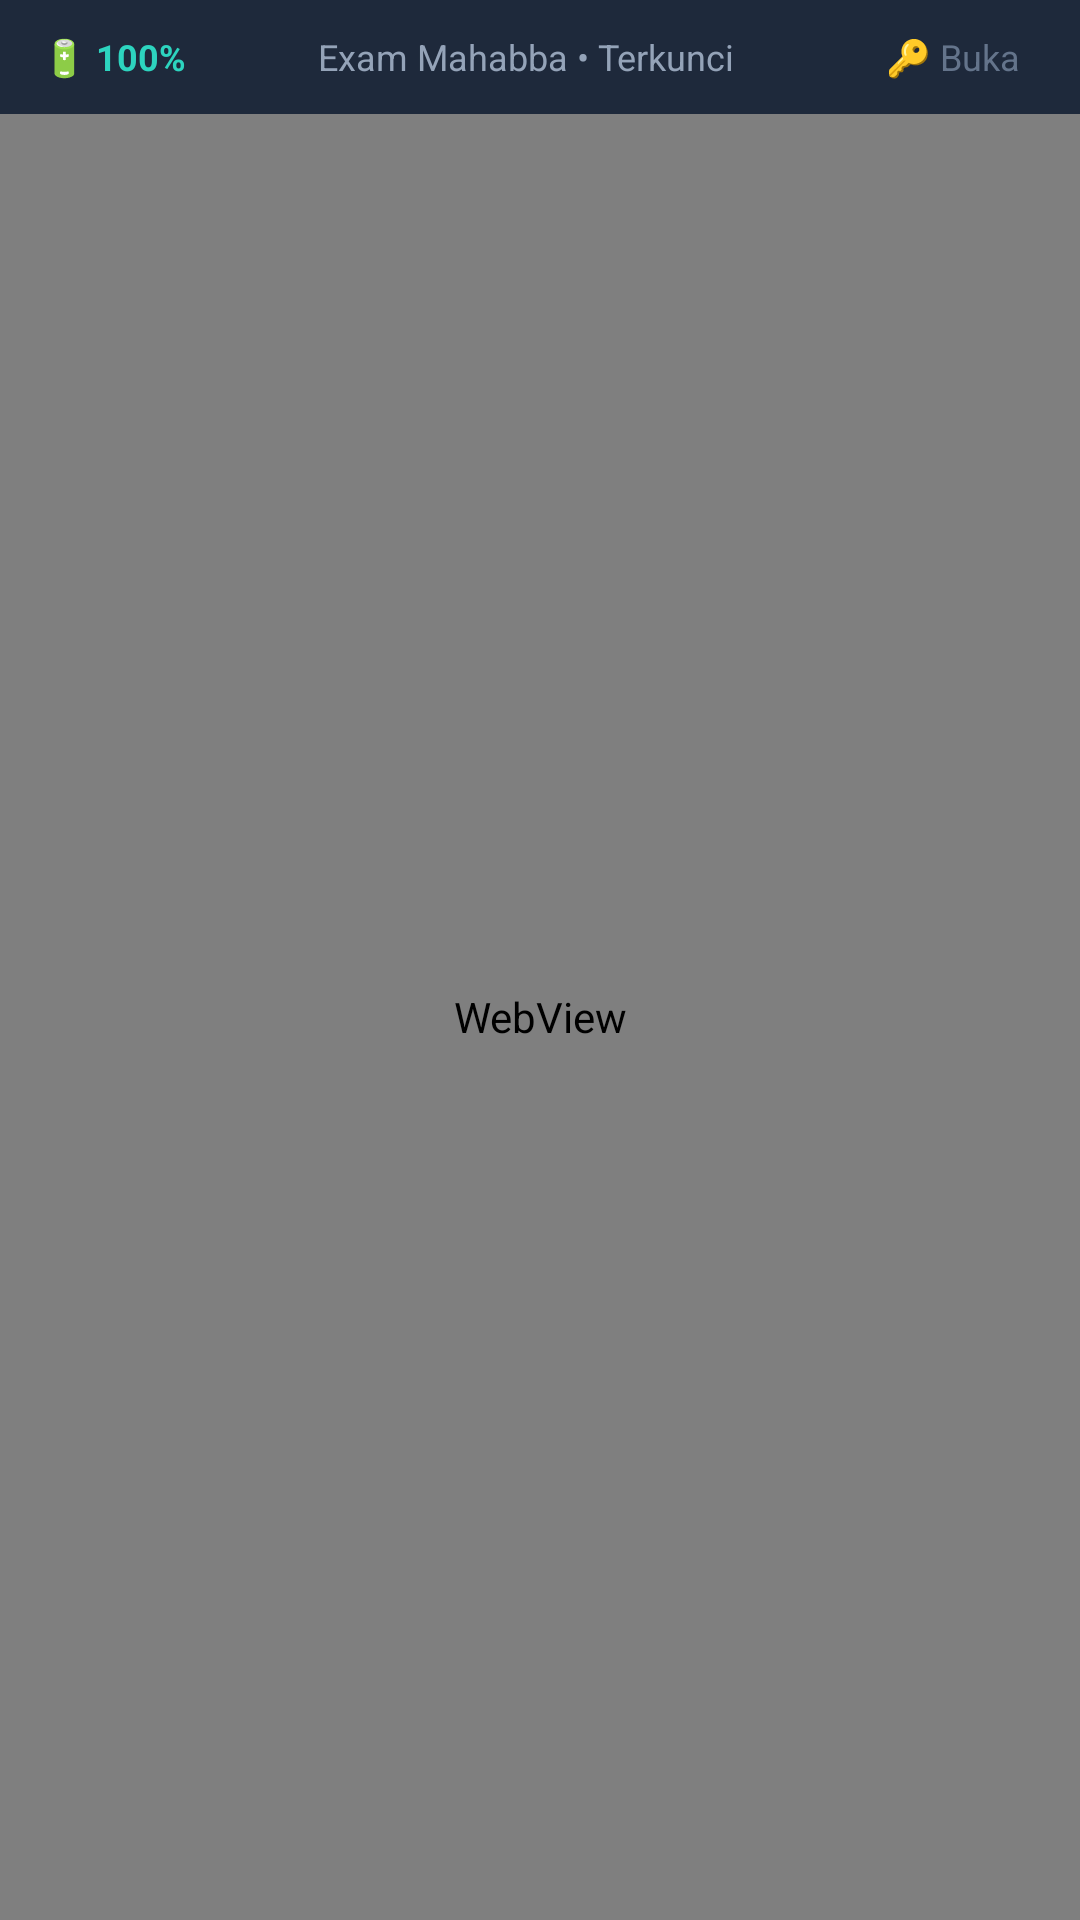

Here is an Android app screen rendered from its layout file. Give the layout XML and the strings, colors and styles it references.
<!-- AndroidManifest.xml: application theme Theme.ExamMahabba -->
<!-- res/layout/activity_exam.xml -->
<?xml version="1.0" encoding="utf-8"?>
<androidx.constraintlayout.widget.ConstraintLayout xmlns:android="http://schemas.android.com/apk/res/android"
    xmlns:app="http://schemas.android.com/apk/res-auto"
    android:id="@+id/examRoot"
    android:layout_width="match_parent"
    android:layout_height="match_parent"
    android:background="@color/bg_primary">

    
    <LinearLayout
        android:id="@+id/customStatusBar"
        android:layout_width="match_parent"
        android:layout_height="38dp"
        android:background="@color/bg_card"
        android:orientation="horizontal"
        android:gravity="center_vertical"
        android:paddingHorizontal="14dp"
        app:layout_constraintTop_toTopOf="parent">

        <TextView
            android:id="@+id/tvBatteryStatus"
            android:layout_width="wrap_content"
            android:layout_height="wrap_content"
            android:text="🔋 100%"
            android:textColor="@color/accent_teal_light"
            android:textSize="12sp"
            android:textStyle="bold" />

        <View
            android:layout_width="0dp"
            android:layout_height="1dp"
            android:layout_weight="1" />

        <TextView
            android:id="@+id/tvExamTitle"
            android:layout_width="wrap_content"
            android:layout_height="wrap_content"
            android:text="Exam Mahabba • Terkunci"
            android:textColor="@color/text_secondary"
            android:textSize="12sp" />

        <View
            android:layout_width="0dp"
            android:layout_height="1dp"
            android:layout_weight="1" />

        
        <TextView
            android:id="@+id/btnUnlockTeacher"
            android:layout_width="wrap_content"
            android:layout_height="wrap_content"
            android:text="🔑 Buka"
            android:textColor="@color/text_muted"
            android:textSize="12sp"
            android:padding="6dp" />
    </LinearLayout>

    
    <WebView
        android:id="@+id/webViewExam"
        android:layout_width="match_parent"
        android:layout_height="0dp"
        app:layout_constraintTop_toBottomOf="@id/customStatusBar"
        app:layout_constraintBottom_toBottomOf="parent" />

    
    <FrameLayout
        android:id="@+id/overlayWarning"
        android:layout_width="match_parent"
        android:layout_height="match_parent"
        android:background="#F20F172A"
        android:visibility="gone"
        android:clickable="true"
        android:focusable="true">

        <LinearLayout
            android:layout_width="match_parent"
            android:layout_height="wrap_content"
            android:layout_gravity="center"
            android:layout_margin="32dp"
            android:background="@drawable/bg_card_rounded"
            android:orientation="vertical"
            android:padding="26dp"
            android:gravity="center">

            <TextView
                android:id="@+id/tvWarnIcon"
                android:layout_width="wrap_content"
                android:layout_height="wrap_content"
                android:text="⚠️"
                android:textSize="48sp" />

            <TextView
                android:id="@+id/tvWarnTitle"
                android:layout_width="wrap_content"
                android:layout_height="wrap_content"
                android:text="@string/cheat_warning_title"
                android:textColor="@color/danger_red"
                android:textSize="18sp"
                android:textStyle="bold"
                android:layout_marginTop="12dp" />

            <TextView
                android:id="@+id/tvWarnMessage"
                android:layout_width="wrap_content"
                android:layout_height="wrap_content"
                android:text="@string/cheat_warning_msg"
                android:textColor="@color/text_secondary"
                android:textSize="13sp"
                android:gravity="center"
                android:layout_marginTop="8dp" />

            <TextView
                android:id="@+id/tvStrikeCount"
                android:layout_width="wrap_content"
                android:layout_height="wrap_content"
                android:text="Pelanggaran: 1 / 3"
                android:textColor="@color/warning_yellow"
                android:textSize="14sp"
                android:textStyle="bold"
                android:layout_marginTop="12dp" />

            <Button
                android:id="@+id/btnContinueExam"
                android:layout_width="match_parent"
                android:layout_height="48dp"
                android:layout_marginTop="20dp"
                android:background="@drawable/btn_primary_gradient"
                android:text="Lanjutkan Ujian"
                android:textAllCaps="false"
                android:textColor="@color/text_primary"
                android:textStyle="bold"
                app:backgroundTint="@null" />

            <Button
                android:id="@+id/btnUnlockEmergency"
                android:layout_width="match_parent"
                android:layout_height="44dp"
                android:layout_marginTop="10dp"
                android:background="@drawable/bg_input_field"
                android:text="Buka Kunci Pengawas (PIN)"
                android:textAllCaps="false"
                android:textColor="@color/text_secondary"
                android:textSize="12sp"
                app:backgroundTint="@null" />
        </LinearLayout>
    </FrameLayout>

</androidx.constraintlayout.widget.ConstraintLayout>
<!-- resources referenced by this layout -->
<resources>
  <color name="accent_teal_light">#2DD4BF</color>
  <color name="bg_card">#1E293B</color>
  <color name="bg_primary">#0F172A</color>
  <color name="danger_red">#EF4444</color>
  <color name="text_muted">#64748B</color>
  <color name="text_primary">#F8FAFC</color>
  <color name="text_secondary">#94A3B8</color>
  <color name="warning_yellow">#FBBF24</color>
  <!-- drawable bg_card_rounded (drawable) -->
  <?xml version="1.0" encoding="utf-8"?>
  <shape xmlns:android="http://schemas.android.com/apk/res/android"
      android:shape="rectangle">
      <corners android:radius="20dp" />
      <solid android:color="@color/bg_card" />
      <stroke android:width="1dp" android:color="@color/border_soft" />
  </shape>
  <!-- drawable bg_input_field (drawable) -->
  <?xml version="1.0" encoding="utf-8"?>
  <shape xmlns:android="http://schemas.android.com/apk/res/android"
      android:shape="rectangle">
      <corners android:radius="12dp" />
      <solid android:color="@color/input_bg" />
      <stroke android:width="1dp" android:color="@color/border_soft" />
  </shape>
  <!-- drawable btn_primary_gradient (drawable) -->
  <?xml version="1.0" encoding="utf-8"?>
  <ripple xmlns:android="http://schemas.android.com/apk/res/android"
      android:color="#40FFFFFF">
      <item>
          <shape android:shape="rectangle">
              <corners android:radius="14dp" />
              <gradient
                  android:angle="0"
                  android:startColor="@color/accent_teal"
                  android:endColor="@color/accent_sage"
                  android:type="linear" />
          </shape>
      </item>
  </ripple>
  <string name="cheat_warning_msg">Anda terdeteksi keluar dari layar ujian!</string>
  <string name="cheat_warning_title">PERINGATAN PELANGGARAN!</string>
  <style name="Theme.ExamMahabba" parent="Theme.MaterialComponents.DayNight.NoActionBar">
          <item name="colorPrimary">@color/accent_teal</item>
          <item name="colorPrimaryVariant">@color/accent_teal_light</item>
          <item name="colorOnPrimary">@color/text_primary</item>
          <item name="android:windowBackground">@color/bg_primary</item>
          <item name="android:statusBarColor">@color/bg_primary</item>
          <item name="android:navigationBarColor">@color/bg_primary</item>
          <item name="android:windowLightStatusBar">false</item>
      </style>
  <color name="border_soft">#475569</color>
  <color name="input_bg">#334155</color>
  <color name="accent_teal">#14B8A6</color>
  <color name="accent_sage">#10B981</color>
</resources>
